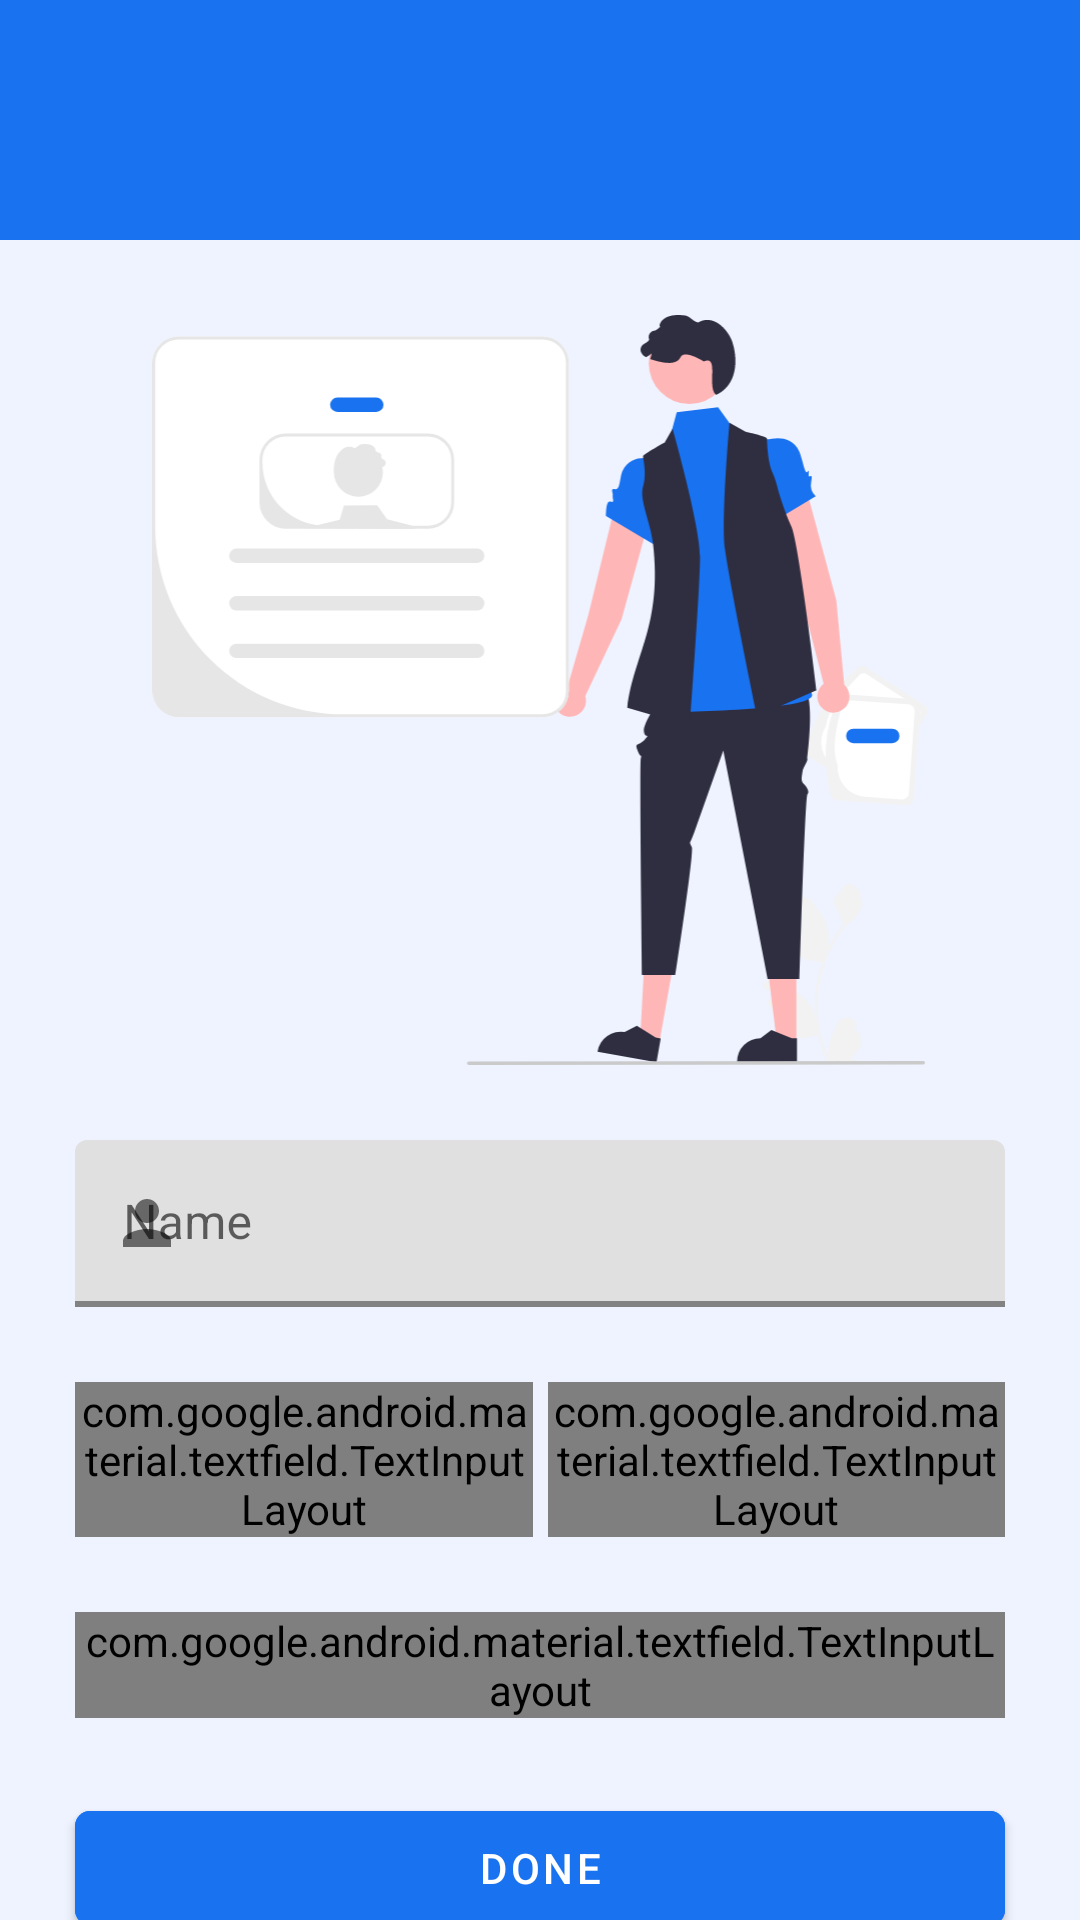

This screen was rendered from an Android layout file. Write that file and the resources it references.
<!-- AndroidManifest.xml: application theme Theme.MyApplication -->
<!-- res/layout/fragment_details.xml -->
<?xml version="1.0" encoding="utf-8"?>
<androidx.constraintlayout.widget.ConstraintLayout xmlns:android="http://schemas.android.com/apk/res/android"
    xmlns:app="http://schemas.android.com/apk/res-auto"
    xmlns:tools="http://schemas.android.com/tools"
    android:layout_width="match_parent"
    android:layout_height="match_parent"
    android:background="@color/menu"
    tools:context=".ui.splash.SplashScreen">


    <androidx.appcompat.widget.Toolbar
        android:id="@+id/toolbar"
        android:layout_width="match_parent"
        android:layout_height="80dp"
        app:titleTextColor="@color/white"
        android:background="@color/food"
   android:gravity="bottom"
        android:paddingBottom="5dp"
        android:titleTextColor="@color/white"
        app:layout_constraintEnd_toEndOf="parent"
        app:layout_constraintStart_toStartOf="parent"
        app:layout_constraintTop_toTopOf="parent"
        app:titleEnabled="true" />
<ScrollView
    app:layout_constraintTop_toBottomOf="@id/toolbar"
    app:layout_constraintBottom_toBottomOf="parent"
    android:layout_width="match_parent"
    android:layout_height="0dp"
    android:scrollbars="none">
    <androidx.constraintlayout.widget.ConstraintLayout
        android:layout_width="match_parent"
        android:layout_height="wrap_content">
        <ImageView
            android:id="@+id/bg"
            android:layout_width="match_parent"
            android:layout_height="250dp"
            android:layout_margin="25dp"
            android:src="@drawable/undraw_profile_details"
            app:layout_constraintEnd_toEndOf="parent"
            app:layout_constraintStart_toStartOf="parent"
            app:layout_constraintTop_toTopOf="parent" />

        <com.google.android.material.textfield.TextInputLayout
            android:id="@+id/tilName"
            android:layout_width="0dp"
            android:layout_height="wrap_content"
            android:layout_margin="25dp"
            android:hint="Name"
            app:boxStrokeColor="@color/food"
            app:boxStrokeWidth="2dp"
            app:endIconMode="clear_text"
            app:helperTextTextColor="#FF0015"
            app:layout_constraintEnd_toEndOf="parent"
            app:layout_constraintStart_toStartOf="parent"
            app:layout_constraintTop_toBottomOf="@+id/bg"
            app:startIconDrawable="@drawable/baseline_person_24">

            <com.google.android.material.textfield.TextInputEditText
                android:id="@+id/etName"
                android:layout_width="match_parent"
                android:layout_height="wrap_content"
                android:inputType="text" />
        </com.google.android.material.textfield.TextInputLayout>

        <com.google.android.material.textfield.TextInputLayout
            android:id="@+id/tilYear"
            style="@style/Widget.Material3.TextInputLayout.OutlinedBox.ExposedDropdownMenu"
            android:layout_width="0dp"
            android:layout_height="wrap_content"
            android:layout_marginVertical="25dp"
            android:layout_marginStart="25dp"
            android:hint="Passing Year"
            app:boxStrokeColor="@color/food"
            app:boxStrokeWidth="2dp"

            app:helperTextTextColor="#FF0015"
            app:layout_constraintEnd_toStartOf="@id/tilGender"
            app:layout_constraintStart_toStartOf="parent"
            app:layout_constraintTop_toBottomOf="@+id/tilName"
            app:startIconDrawable="@drawable/baseline_school_24">

            <AutoCompleteTextView
                android:id="@+id/auto"
                android:layout_width="match_parent"
                android:layout_height="match_parent"
                android:layout_weight="1"
                android:inputType="none"
                android:text="2028" />
        </com.google.android.material.textfield.TextInputLayout>

        <com.google.android.material.textfield.TextInputLayout
            android:id="@+id/tilGender"
            style="@style/Widget.Material3.TextInputLayout.OutlinedBox.ExposedDropdownMenu"
            android:layout_width="0dp"
            android:layout_height="wrap_content"
            android:layout_marginVertical="25dp"
            android:layout_marginStart="5dp"
            android:layout_marginEnd="25dp"
            android:hint="Gender"
            app:boxStrokeColor="@color/food"
            app:boxStrokeWidth="2dp"
            app:helperTextTextColor="#FF0015"

            app:layout_constraintEnd_toEndOf="parent"
            app:layout_constraintStart_toEndOf="@id/tilYear"

            app:layout_constraintTop_toBottomOf="@+id/tilName"
            app:startIconDrawable="@drawable/baseline_person_24">

            <AutoCompleteTextView
                android:id="@+id/autoGender"
                android:layout_width="match_parent"
                android:layout_height="match_parent"
                android:layout_weight="1"
                android:inputType="none"
                android:text="Male" />
        </com.google.android.material.textfield.TextInputLayout>

        <com.google.android.material.textfield.TextInputLayout
            android:id="@+id/tilBatch"
            style="@style/Widget.Material3.TextInputLayout.OutlinedBox.ExposedDropdownMenu"
            android:layout_width="0dp"
            android:layout_height="wrap_content"
            android:layout_margin="25dp"
            android:layout_marginVertical="25dp"
            android:hint="Batch"
            app:boxStrokeColor="@color/food"
            app:boxStrokeWidth="2dp"


            app:helperTextTextColor="#FF0015"
            app:layout_constraintEnd_toEndOf="parent"

            app:layout_constraintStart_toStartOf="parent"
            app:layout_constraintTop_toBottomOf="@+id/tilYear"
            app:startIconDrawable="@drawable/baseline_person_24">

            <AutoCompleteTextView
                android:id="@+id/autoBatch"
                android:layout_width="match_parent"
                android:layout_height="match_parent"
                android:layout_weight="1"
                android:inputType="none"
                android:text="Btech" />
        </com.google.android.material.textfield.TextInputLayout>


        <com.google.android.material.button.MaterialButton
            android:id="@+id/done"
            android:layout_width="match_parent"
            android:layout_height="50dp"
            android:layout_margin="25dp"
            android:backgroundTint="@color/food"
            android:text="Done"
            android:textColor="@color/white"
            app:cornerRadius="5dp"
            app:layout_constraintTop_toBottomOf="@id/tilBatch" />
    </androidx.constraintlayout.widget.ConstraintLayout>
</ScrollView>


</androidx.constraintlayout.widget.ConstraintLayout>
<!-- resources referenced by this layout -->
<resources>
  <color name="food">#1972f0</color>
  <color name="menu">#eff3ff</color>
  <color name="white">#FFFFFFFF</color>
  <!-- drawable baseline_person_24 (drawable) -->
  <vector xmlns:android="http://schemas.android.com/apk/res/android"
      android:width="24dp"
      android:height="24dp"
      android:tint="#A19C9C"
      android:viewportWidth="24"
      android:viewportHeight="24">
  
      <path
          android:fillColor="@android:color/white"
          android:pathData="M12,12c2.21,0 4,-1.79 4,-4s-1.79,-4 -4,-4 -4,1.79 -4,4 1.79,4 4,4zM12,14c-2.67,0 -8,1.34 -8,4v2h16v-2c0,-2.66 -5.33,-4 -8,-4z" />
  
  </vector>
  <!-- drawable baseline_school_24 (drawable) -->
  <vector xmlns:android="http://schemas.android.com/apk/res/android"
      android:width="24dp"
      android:height="24dp"
      android:tint="#9A9797"
      android:viewportWidth="24"
      android:viewportHeight="24">
  
      <path
          android:fillColor="@android:color/white"
          android:pathData="M5,13.18v4L12,21l7,-3.82v-4L12,17l-7,-3.82zM12,3L1,9l11,6 9,-4.91V17h2V9L12,3z" />
  
  </vector>
  <!-- drawable undraw_profile_details: vector/xml drawable (drawable, 9257 chars, omitted) -->
  <style name="Theme.MyApplication" parent="Theme.MaterialComponents.Light.NoActionBar">
          
          <item name="colorPrimary">@color/food</item>
          <item name="android:statusBarColor">@color/food</item>
          <item name="colorOnPrimary">@color/white</item>
          
          <item name="colorSecondary">@color/food</item>
          <item name="colorSecondaryVariant">@color/white</item>
          <item name="colorOnSecondary">@color/white</item>
          
  
  
      </style>
</resources>
